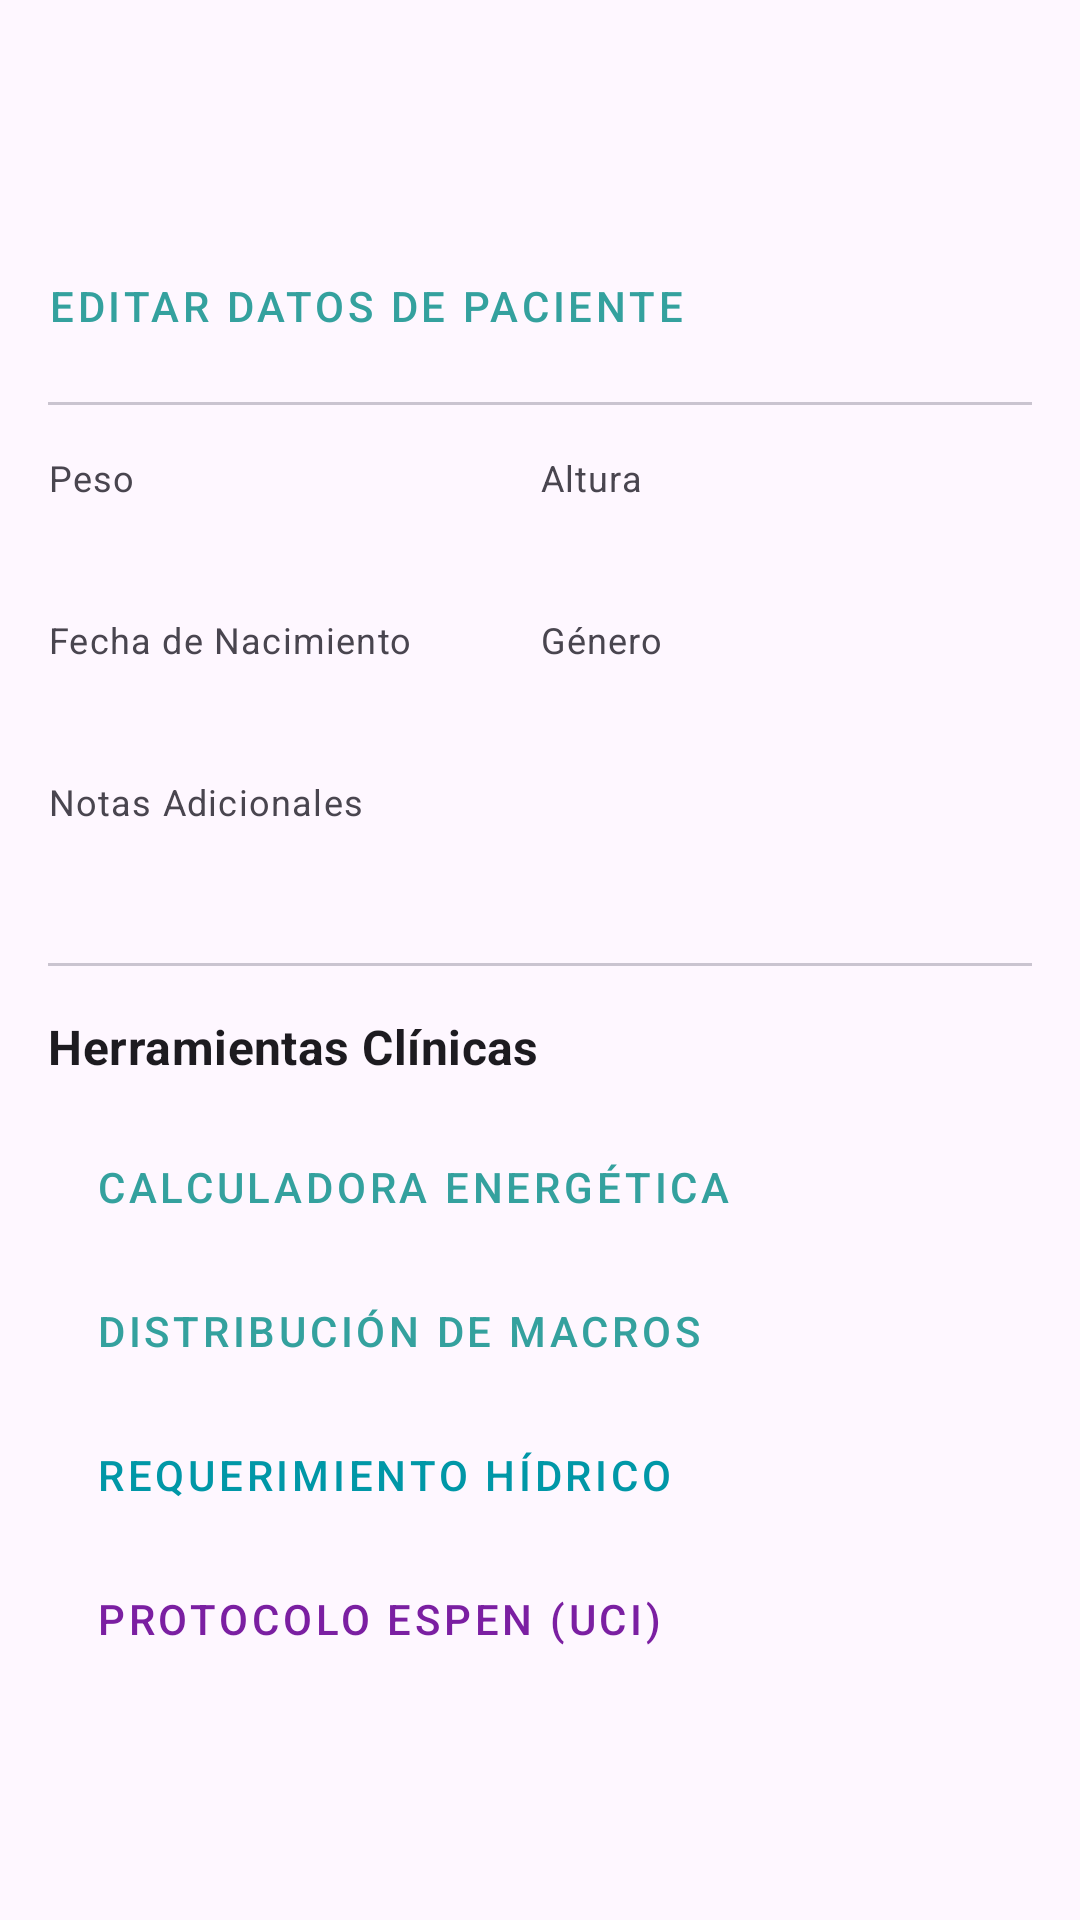

Android layout source for this screen:
<!-- AndroidManifest.xml: application theme Theme.NutricheckProject -->
<!-- res/layout/fragment_patient_profile.xml -->
<?xml version="1.0" encoding="utf-8"?>
<ScrollView xmlns:android="http://schemas.android.com/apk/res/android"
    xmlns:tools="http://schemas.android.com/tools"
    xmlns:app="http://schemas.android.com/apk/res-auto"
    android:layout_width="match_parent"
    android:layout_height="match_parent"
    tools:context=".ui.PatientProfileFragment">

    <LinearLayout
        android:layout_width="match_parent"
        android:layout_height="wrap_content"
        android:orientation="vertical"
        android:padding="16dp">

        <TextView
            android:id="@+id/tv_patient_name"
            android:layout_width="wrap_content"
            android:layout_height="wrap_content"
            android:textAppearance="@style/TextAppearance.MaterialComponents.Headline5"
            tools:text="@string/nombre_completo_del_paciente" />

        <TextView
            android:id="@+id/tv_patient_age"
            android:layout_width="wrap_content"
            android:layout_height="wrap_content"
            android:layout_marginTop="4dp"
            android:textAppearance="@style/TextAppearance.MaterialComponents.Body1"
            android:textColor="?android:attr/textColorSecondary"
            tools:text="30 años" />

        <Button
            android:id="@+id/btn_edit_patient"
            style="@style/Widget.MaterialComponents.Button.TextButton"
            android:layout_width="wrap_content"
            android:layout_height="wrap_content"
            android:layout_marginTop="4dp"
            android:padding="0dp"
            android:text="@string/edit_patient_data"
            android:textColor="@color/app_color"
            android:layout_gravity="start" />

        <com.google.android.material.divider.MaterialDivider
            android:layout_width="match_parent"
            android:layout_height="wrap_content"
            android:layout_marginTop="8dp"
            android:layout_marginBottom="16dp" />

        <GridLayout
            android:layout_width="match_parent"
            android:layout_height="wrap_content"
            android:columnCount="2"
            android:rowCount="2">

            <LinearLayout
                android:layout_width="0dp"
                android:layout_height="wrap_content"
                android:layout_columnWeight="1"
                android:orientation="vertical"
                android:layout_marginBottom="16dp">
                <TextView style="@style/TextAppearance.MaterialComponents.Caption" android:layout_width="wrap_content" android:layout_height="wrap_content" android:text="@string/weight"/>
                <TextView android:id="@+id/tv_weight" android:layout_width="wrap_content" android:layout_height="wrap_content" android:textAppearance="@style/TextAppearance.MaterialComponents.Body1" android:textStyle="bold" tools:text="75 kg"/>
            </LinearLayout>

            <LinearLayout
                android:layout_width="0dp"
                android:layout_height="wrap_content"
                android:layout_columnWeight="1"
                android:orientation="vertical"
                android:layout_marginBottom="16dp">
                <TextView style="@style/TextAppearance.MaterialComponents.Caption" android:layout_width="wrap_content" android:layout_height="wrap_content" android:text="@string/height"/>
                <TextView android:id="@+id/tv_height" android:layout_width="wrap_content" android:layout_height="wrap_content" android:textAppearance="@style/TextAppearance.MaterialComponents.Body1" android:textStyle="bold" tools:text="180 cm"/>
            </LinearLayout>

            <LinearLayout
                android:layout_width="0dp"
                android:layout_height="wrap_content"
                android:layout_columnWeight="1"
                android:orientation="vertical"
                android:layout_marginBottom="16dp">
                <TextView style="@style/TextAppearance.MaterialComponents.Caption" android:layout_width="wrap_content" android:layout_height="wrap_content" android:text="@string/birth_date"/>
                <TextView android:id="@+id/tv_birthday" android:layout_width="wrap_content" android:layout_height="wrap_content" android:textAppearance="@style/TextAppearance.MaterialComponents.Body1" tools:text="01/01/1990"/>
            </LinearLayout>

            <LinearLayout
                android:layout_width="0dp"
                android:layout_height="wrap_content"
                android:layout_columnWeight="1"
                android:orientation="vertical"
                android:layout_marginBottom="16dp">
                <TextView style="@style/TextAppearance.MaterialComponents.Caption" android:layout_width="wrap_content" android:layout_height="wrap_content" android:text="@string/gender"/>
                <TextView android:id="@+id/tv_gender" android:layout_width="wrap_content" android:layout_height="wrap_content" android:textAppearance="@style/TextAppearance.MaterialComponents.Body1" tools:text="Masculino"/>
            </LinearLayout>
        </GridLayout>

        <TextView style="@style/TextAppearance.MaterialComponents.Caption" android:layout_width="wrap_content" android:layout_height="wrap_content" android:text="@string/additional_notes"/>
        <TextView android:id="@+id/tv_notes" android:layout_width="match_parent" android:layout_height="wrap_content" android:textAppearance="@style/TextAppearance.MaterialComponents.Body1" tools:text="El paciente tiene historial..." android:layout_marginBottom="24dp"/>

        <com.google.android.material.divider.MaterialDivider
            android:layout_width="match_parent"
            android:layout_height="wrap_content"
            android:layout_marginBottom="16dp" />

        <TextView
            android:layout_width="wrap_content"
            android:layout_height="wrap_content"
            android:text="@string/tools_section"
            android:textAppearance="@style/TextAppearance.MaterialComponents.Subtitle1"
            android:textStyle="bold"
            android:layout_marginBottom="12dp"/>

        <Button
            android:id="@+id/btn_tool_calories"
            style="@style/Widget.MaterialComponents.Button.OutlinedButton"
            android:layout_width="match_parent"
            android:layout_height="wrap_content"
            android:text="@string/tool_calories"
            app:icon="@android:drawable/ic_menu_my_calendar"
            android:textAlignment="textStart" />

        <Button
            android:id="@+id/btn_tool_macros"
            style="@style/Widget.MaterialComponents.Button.OutlinedButton"
            android:layout_width="match_parent"
            android:layout_height="wrap_content"
            android:text="@string/tool_macros"
            app:icon="@android:drawable/ic_menu_sort_by_size"
            android:textAlignment="textStart" />

        <Button
            android:id="@+id/btn_tool_water"
            style="@style/Widget.MaterialComponents.Button.OutlinedButton"
            android:layout_width="match_parent"
            android:layout_height="wrap_content"
            android:text="@string/tool_water"
            app:icon="@android:drawable/ic_menu_compass"
            app:strokeColor="#00BCD4"
            android:textColor="#0097A7"
            android:textAlignment="textStart" />

        <Button
            android:id="@+id/btn_tool_espen"
            style="@style/Widget.MaterialComponents.Button.OutlinedButton"
            android:layout_width="match_parent"
            android:layout_height="wrap_content"
            android:text="@string/tool_espen"
            app:icon="@android:drawable/ic_menu_info_details"
            app:strokeColor="#9C27B0"
            android:textColor="#7B1FA2"
            android:textAlignment="textStart" />

    </LinearLayout>
</ScrollView>
<!-- resources referenced by this layout -->
<resources>
  <color name="app_color">#34A19E</color>
  <string name="additional_notes">Notas Adicionales</string>
  <string name="birth_date">Fecha de Nacimiento</string>
  <string name="edit_patient_data">Editar datos de paciente</string>
  <string name="gender">Género</string>
  <string name="height">Altura</string>
  <string name="nombre_completo_del_paciente">Nombre Completo del Paciente</string>
  <string name="tool_calories">Calculadora Energética</string>
  <string name="tool_espen">Protocolo ESPEN (UCI)</string>
  <string name="tool_macros">Distribución de Macros</string>
  <string name="tool_water">Requerimiento Hídrico</string>
  <string name="tools_section">Herramientas Clínicas</string>
  <string name="weight">Peso</string>
  <style name="Theme.NutricheckProject" parent="Base.Theme.NutricheckProject" />
  <style name="Base.Theme.NutricheckProject" parent="Theme.Material3.DayNight.NoActionBar">
          
          <item name="colorPrimary">@color/app_color</item>
      </style>
</resources>
